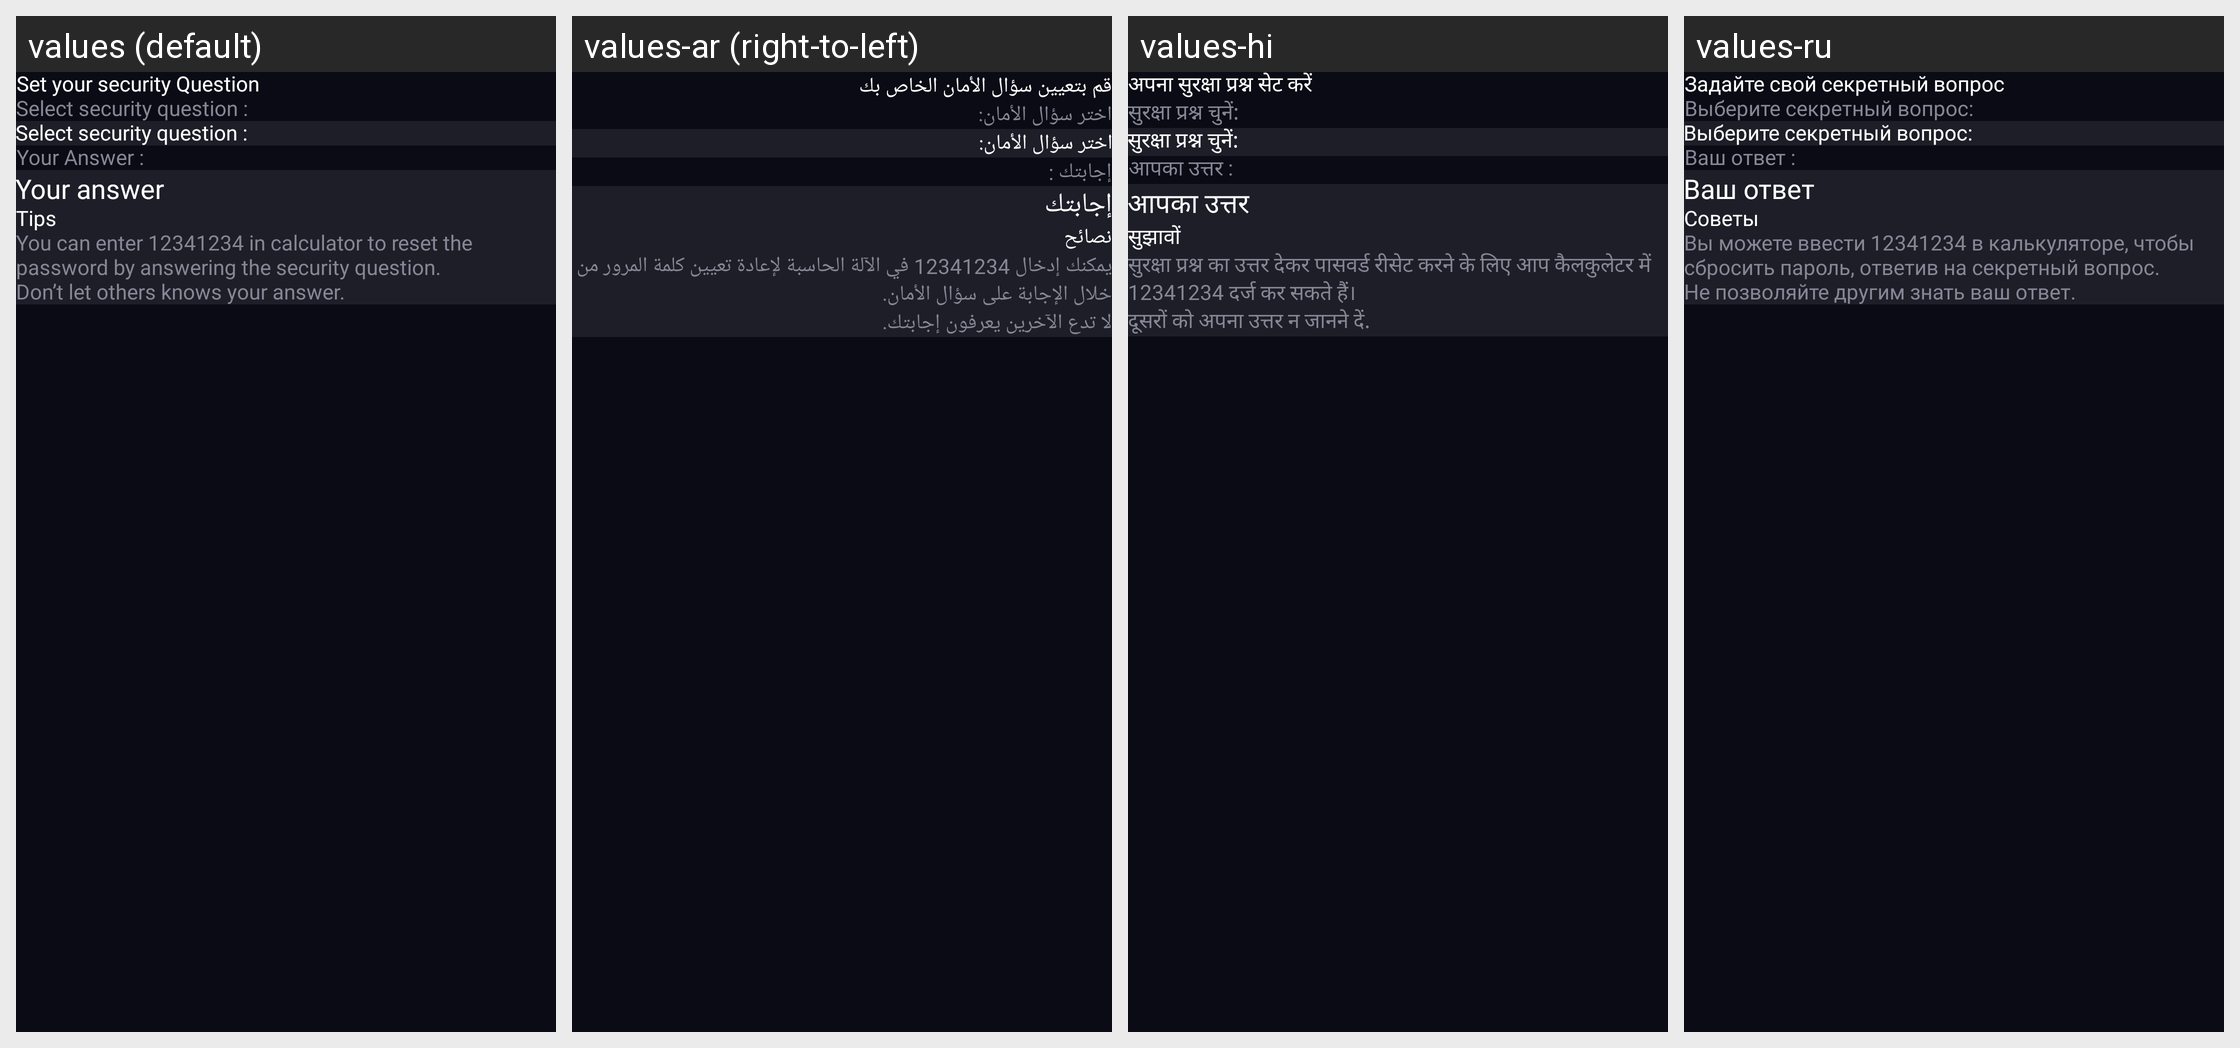

This grid shows one Android layout under several languages. Give, for every string resource on the screen, its name, the default text and each shown locale's text.
Android screen res/layout/activity_set_security_question.xml rendered under 4 locales, left to right: values (default), values-ar (right-to-left), values-hi, values-ru. Device: Nexus 5 (rendered at 1080×1920; each locale shown at half size, 540×960, under a caption strip naming it); theme Theme.CalculatorLock.
Other locales in the repository, not shown: values-de, values-es, values-fr, values-in, values-ja, values-ko, values-pt, values-tr, values-vi, values-zh.
Strings drawn on this screen, with the default value and each locale's value (text and hints the layout hard-codes, and strings that could not be matched under every locale, appear in the picture but are not listed):

set_your_security_question
  values: Set your security Question
  values-ar: قم بتعيين سؤال الأمان الخاص بك
  values-hi: अपना सुरक्षा प्रश्न सेट करें
  values-ru: Задайте свой секретный вопрос

select_security_question
  values: Select security question :
  values-ar: اختر سؤال الأمان:
  values-hi: सुरक्षा प्रश्न चुनें:
  values-ru: Выберите секретный вопрос:

your_answer_
  values: Your Answer :
  values-ar: إجابتك :
  values-hi: आपका उत्तर :
  values-ru: Ваш ответ :

your_answer
  values: Your answer
  values-ar: إجابتك
  values-hi: आपका उत्तर
  values-ru: Ваш ответ

tips_tips
  values: Tips
  values-ar: نصائح
  values-hi: सुझावों
  values-ru: Советы

msg_tips
  values: You can enter 12341234 in calculator to reset the password by answering the security question.
  values-ar: يمكنك إدخال 12341234 في الآلة الحاسبة لإعادة تعيين كلمة المرور من خلال الإجابة على سؤال الأمان.
  values-hi: सुरक्षा प्रश्न का उत्तर देकर पासवर्ड रीसेट करने के लिए आप कैलकुलेटर में 12341234 दर्ज कर सकते हैं।
  values-ru: Вы можете ввести 12341234 в калькуляторе, чтобы сбросить пароль, ответив на секретный вопрос.

msg_tips1
  values: Don’t let others knows your answer.
  values-ar: لا تدع الآخرين يعرفون إجابتك.
  values-hi: दूसरों को अपना उत्तर न जानने दें.
  values-ru: Не позволяйте другим знать ваш ответ.
